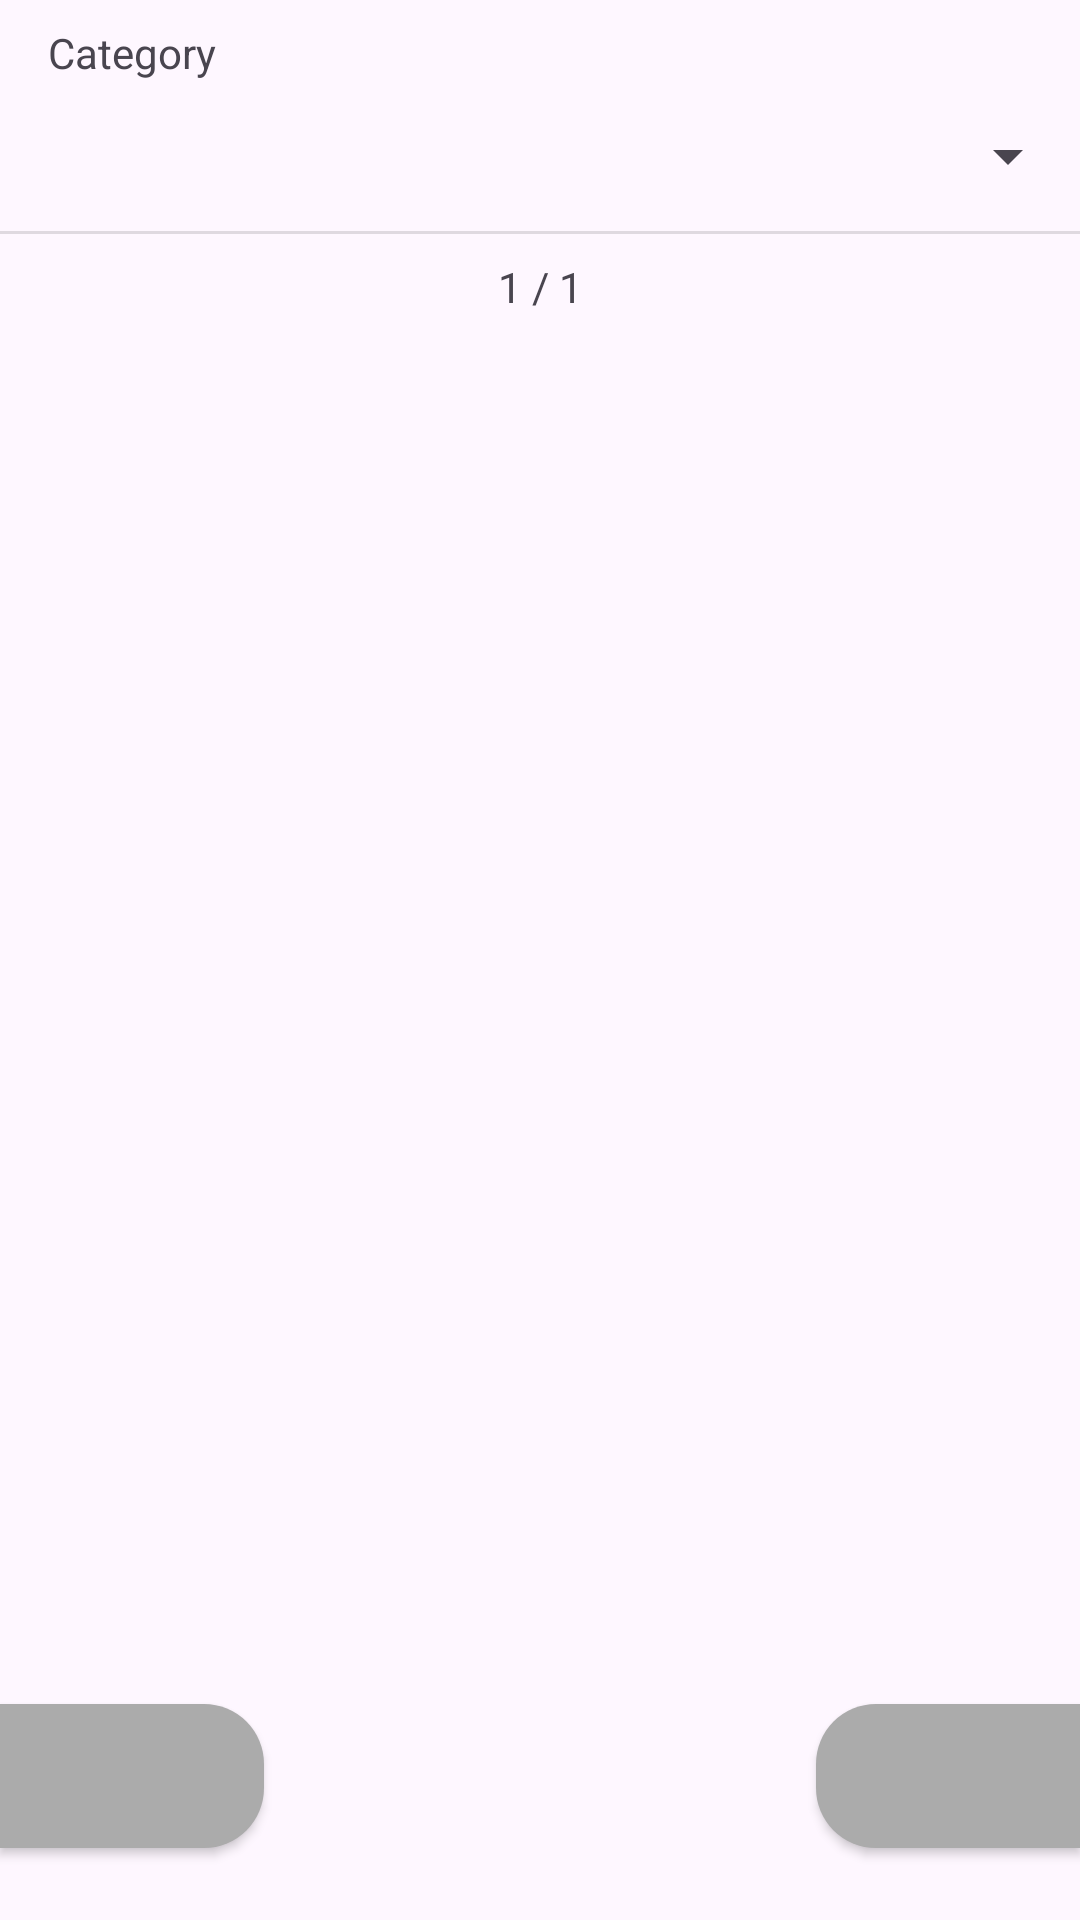

Reconstruct the res/layout file that produces this screen, plus the resources it refers to.
<!-- AndroidManifest.xml: application theme Theme.NewsAppProject -->
<!-- res/layout/activity_top_headlines.xml -->
<?xml version="1.0" encoding="utf-8"?>
<androidx.constraintlayout.widget.ConstraintLayout xmlns:android="http://schemas.android.com/apk/res/android"
    xmlns:app="http://schemas.android.com/apk/res-auto"
    xmlns:tools="http://schemas.android.com/tools"
    android:layout_width="match_parent"
    android:layout_height="match_parent"
    tools:context=".TopHeadlinesActivity">

    <TextView
        android:id="@+id/sourceTextView"
        android:layout_width="wrap_content"
        android:layout_height="wrap_content"
        android:layout_marginStart="16dp"
        android:layout_marginTop="8dp"
        android:text="@string/category"
        app:layout_constraintStart_toStartOf="parent"
        app:layout_constraintTop_toTopOf="parent" />

    <Spinner
        android:id="@+id/categoriesSpinner"
        android:layout_width="0dp"
        android:layout_height="50dp"
        android:paddingLeft="10dp"
        android:paddingRight="10dp"
        app:layout_constraintEnd_toEndOf="parent"
        app:layout_constraintHorizontal_bias="1.0"
        app:layout_constraintStart_toStartOf="parent"
        app:layout_constraintTop_toBottomOf="@+id/sourceTextView" />

    <View
        android:id="@+id/divider"
        android:layout_width="409dp"
        android:layout_height="1dp"
        android:background="?android:attr/listDivider"
        app:layout_constraintEnd_toEndOf="parent"
        app:layout_constraintStart_toStartOf="parent"
        app:layout_constraintTop_toBottomOf="@+id/categoriesSpinner" />

    <TextView
        android:id="@+id/pageNumberTextView"
        android:layout_width="wrap_content"
        android:layout_height="wrap_content"
        android:layout_marginTop="8dp"
        android:text="@string/_1_1"
        app:layout_constraintEnd_toEndOf="parent"
        app:layout_constraintStart_toStartOf="parent"
        app:layout_constraintTop_toBottomOf="@+id/divider" />

    <androidx.recyclerview.widget.RecyclerView
        android:id="@+id/topHeadlinesRecyclerView"
        android:layout_width="409dp"
        android:layout_height="706dp"
        android:layout_marginTop="8dp"
        app:layout_constraintEnd_toEndOf="parent"
        app:layout_constraintStart_toStartOf="parent"
        app:layout_constraintTop_toBottomOf="@+id/pageNumberTextView" />

    <Button
        android:id="@+id/backButton"
        android:layout_width="wrap_content"
        android:layout_height="wrap_content"
        android:layout_marginBottom="24dp"
        android:background="@drawable/right_rounded_button"
        android:contentDescription="@string/navigate_back"
        app:icon="@drawable/navigate_back"
        app:iconSize="40sp"
        app:layout_constraintBottom_toBottomOf="parent"
        app:layout_constraintStart_toStartOf="parent" />

    <Button
        android:id="@+id/forwardButton"
        android:layout_width="wrap_content"
        android:layout_height="wrap_content"
        android:layout_marginBottom="24dp"
        android:background="@drawable/left_rounded_button"
        android:contentDescription="@string/navigate_forward"
        app:icon="@drawable/navigate_forward"
        app:iconGravity="end"
        app:iconSize="40sp"
        app:layout_constraintBottom_toBottomOf="parent"
        app:layout_constraintEnd_toEndOf="parent" />

    <ProgressBar
        android:id="@+id/progressBar"
        style="?android:attr/progressBarStyle"
        android:layout_width="wrap_content"
        android:layout_height="wrap_content"
        android:visibility="invisible"
        app:layout_constraintBottom_toBottomOf="parent"
        app:layout_constraintEnd_toEndOf="parent"
        app:layout_constraintStart_toStartOf="parent"
        app:layout_constraintTop_toBottomOf="@+id/pageNumberTextView" />

</androidx.constraintlayout.widget.ConstraintLayout>
<!-- resources referenced by this layout -->
<resources>
  <!-- drawable left_rounded_button (drawable) -->
  <?xml version="1.0" encoding="utf-8"?>
  <shape xmlns:android="http://schemas.android.com/apk/res/android"
      android:padding="10dp"
      android:shape="rectangle">
      
      <solid android:color="#ABABAB" />
      <corners
          android:topLeftRadius="20dp"
          android:topRightRadius="0dp"
          android:bottomRightRadius="0dp"
          android:bottomLeftRadius="20dp"/>
  </shape>
  <!-- drawable right_rounded_button (drawable) -->
  <?xml version="1.0" encoding="utf-8"?>
  <shape xmlns:android="http://schemas.android.com/apk/res/android"
      android:padding="10dp"
      android:shape="rectangle">
      
      <solid android:color="#ABABAB" />
      <corners
          android:topLeftRadius="0dp"
          android:topRightRadius="20dp"
          android:bottomRightRadius="20dp"
          android:bottomLeftRadius="0dp"/>
  </shape>
  <string name="_1_1">1 / 1</string>
  <string name="category">Category</string>
  <string name="navigate_back">Navigate back</string>
  <string name="navigate_forward">Navigate forward</string>
  <style name="Theme.NewsAppProject" parent="Base.Theme.NewsAppProject" />
  <style name="Base.Theme.NewsAppProject" parent="Theme.Material3.DayNight.NoActionBar">
          
          
      </style>
</resources>
